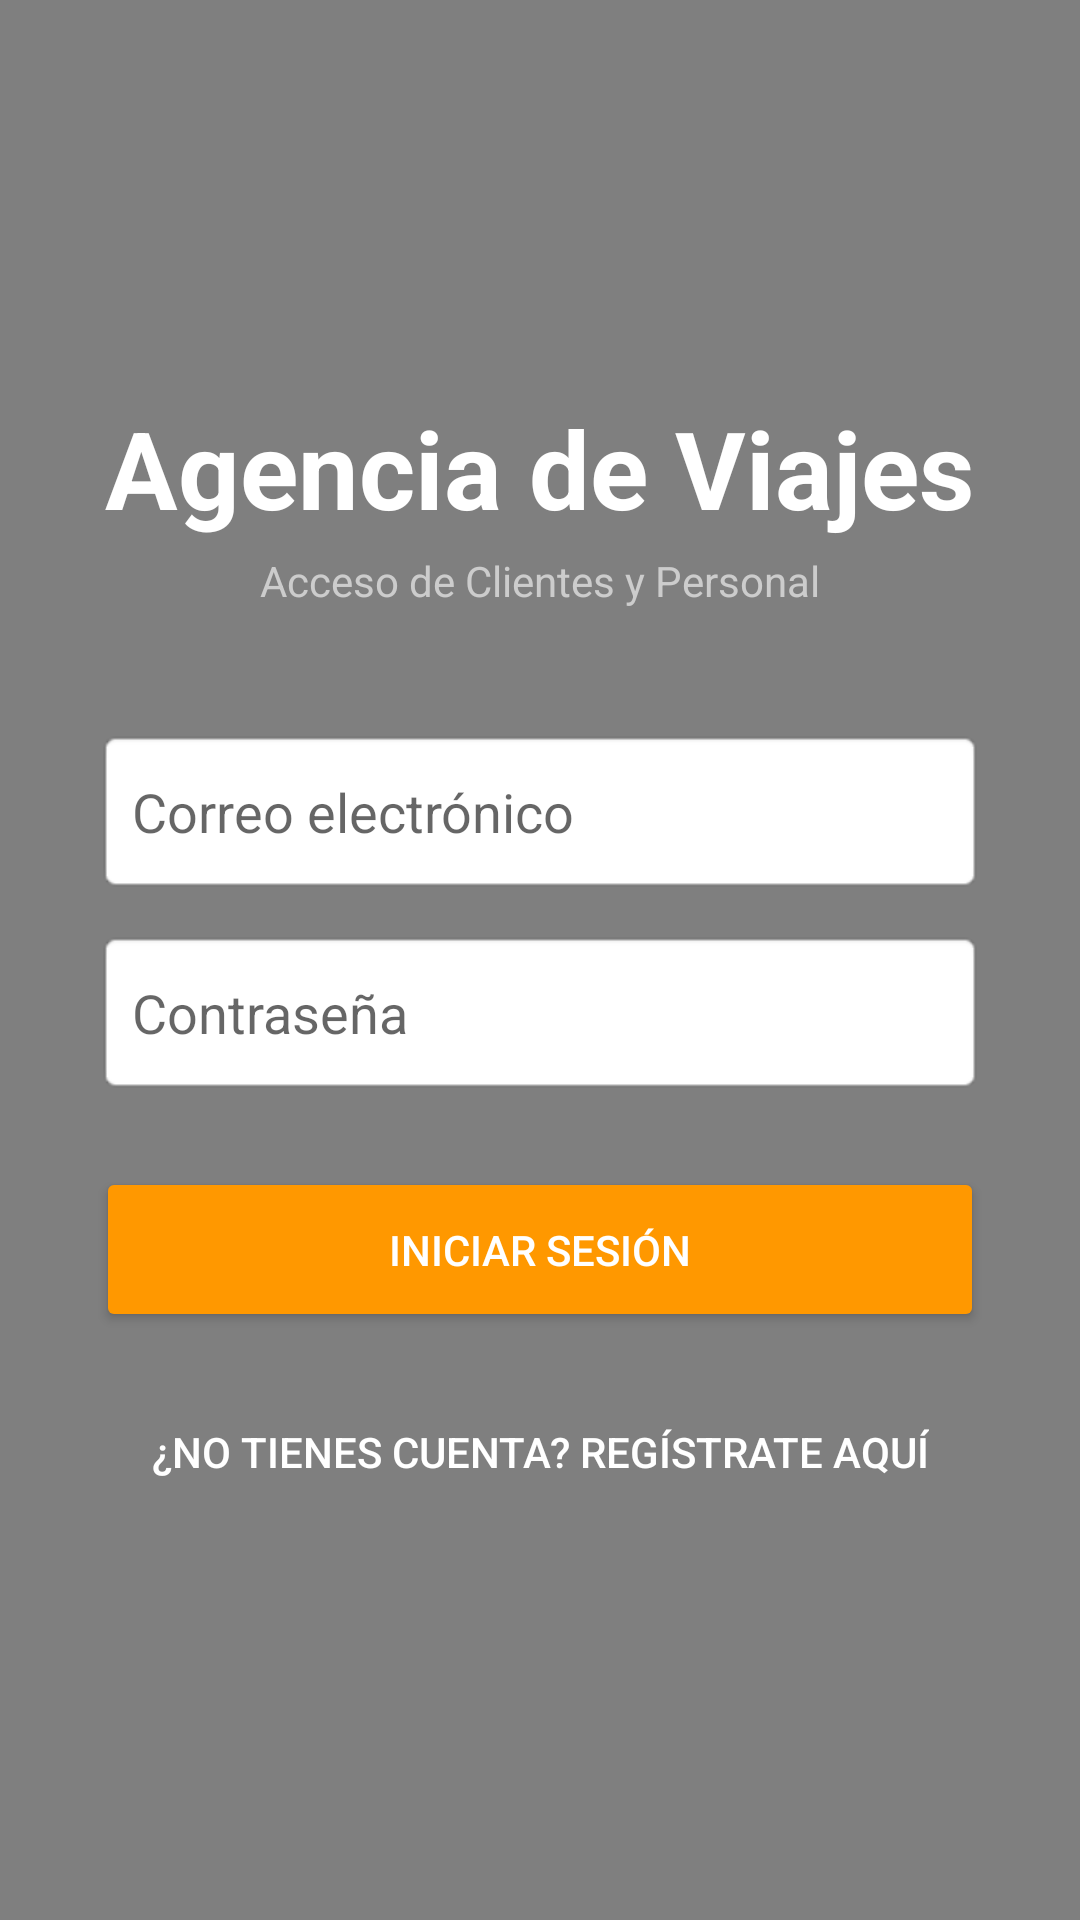

Here is an Android app screen rendered from its layout file. Give the layout XML and the strings, colors and styles it references.
<!-- AndroidManifest.xml: application theme Theme.AgenciaDeViajes -->
<!-- res/layout/activity_login.xml -->
<?xml version="1.0" encoding="utf-8"?>
<FrameLayout xmlns:android="http://schemas.android.com/apk/res/android"
    android:layout_width="match_parent"
    android:layout_height="match_parent">

    <ImageView
        android:layout_width="match_parent"
        android:layout_height="match_parent"
        android:scaleType="centerCrop"
        android:src="@drawable/fondo_viajes" />

    <View
        android:layout_width="match_parent"
        android:layout_height="match_parent"
        android:background="#80000000" />

    <LinearLayout
        android:layout_width="match_parent"
        android:layout_height="match_parent"
        android:gravity="center"
        android:orientation="vertical"
        android:padding="32dp">

        <TextView
            android:layout_width="wrap_content"
            android:layout_height="wrap_content"
            android:text="Agencia de Viajes"
            android:textColor="#FFFFFF"
            android:textSize="36sp"
            android:textStyle="bold"
            android:layout_marginBottom="4dp"/>

        <TextView
            android:layout_width="wrap_content"
            android:layout_height="wrap_content"
            android:text="Acceso de Clientes y Personal"
            android:textColor="#CCCCCC"
            android:textSize="14sp"
            android:layout_marginBottom="40dp"/>

        <EditText
            android:id="@+id/email_login"
            android:layout_width="match_parent"
            android:layout_height="55dp"
            android:background="@android:drawable/editbox_background_normal"
            android:hint="Correo electrónico"
            android:inputType="textEmailAddress"
            android:padding="12dp"
            android:layout_marginBottom="12dp"/>

        <EditText
            android:id="@+id/password_login"
            android:layout_width="match_parent"
            android:layout_height="55dp"
            android:background="@android:drawable/editbox_background_normal"
            android:hint="Contraseña"
            android:inputType="textPassword"
            android:padding="12dp"
            android:layout_marginBottom="24dp"/>

        <Button
            android:id="@+id/btn_login"
            android:layout_width="match_parent"
            android:layout_height="55dp"
            android:backgroundTint="#FF9800"
            android:text="Iniciar Sesión"
            android:textColor="#FFFFFF" />

        <Button
            android:id="@+id/btn_go_register"
            style="?android:attr/borderlessButtonStyle"
            android:layout_width="wrap_content"
            android:layout_height="wrap_content"
            android:layout_marginTop="16dp"
            android:backgroundTint="#FF5722"
            android:text="¿No tienes cuenta? Regístrate aquí"
            android:textColor="#FFFFFF" />

    </LinearLayout>
</FrameLayout>
<!-- resources referenced by this layout -->
<resources>
  <style name="Theme.AgenciaDeViajes" parent="Theme.MaterialComponents.DayNight.NoActionBar">
          <item name="colorPrimary">@color/purple_500</item>
          <item name="colorPrimaryVariant">@color/purple_700</item>
          <item name="colorOnPrimary">@color/white</item>
          <item name="colorSecondary">@color/teal_200</item>
          <item name="colorSecondaryVariant">@color/teal_700</item>
          <item name="colorOnSecondary">@color/black</item>
          <item name="android:statusBarColor">@android:color/transparent</item>
          <item name="android:windowTranslucentStatus">true</item>
      </style>
  <!-- not gathered from this repository: default colours our renderer supplied (Android Studio template values) -->
  <color name="purple_500">#FF6200EE</color>
  <color name="purple_700">#FF3700B3</color>
  <color name="teal_200">#FF03DAC5</color>
  <color name="teal_700">#FF018786</color>
  <color name="black">#FF000000</color>
  <color name="white">#FFFFFFFF</color>
</resources>
